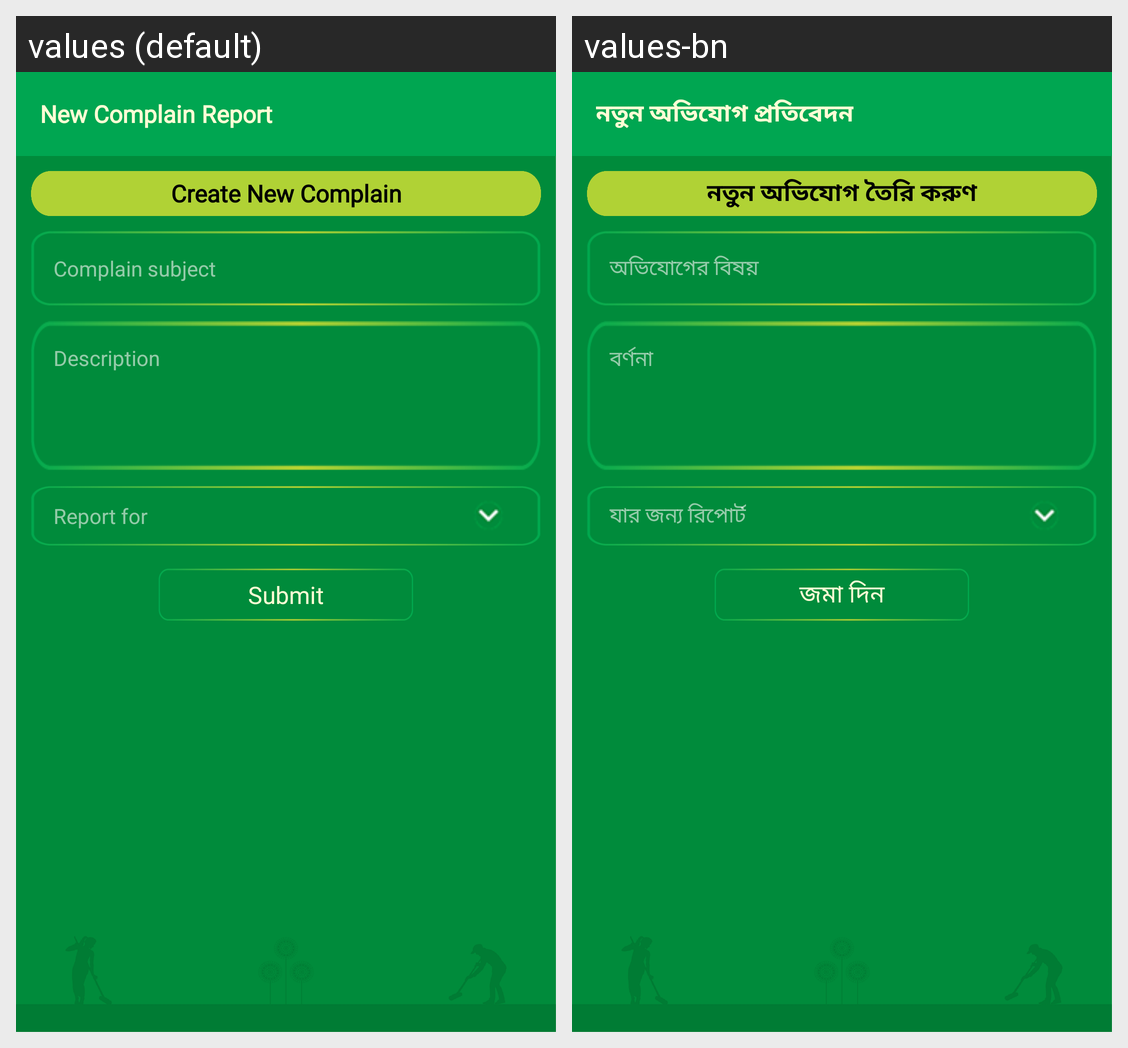

Translations of the strings shown on this Android screen, per locale in the grid:
Android screen res/layout/activity_new_complain_report.xml rendered under 2 locales, left to right: values (default), values-bn. Device: Nexus 5 (rendered at 1080×1920; each locale shown at half size, 540×960, under a caption strip naming it); theme Theme.BDCLEAN.
Strings drawn on this screen, with the default value and each locale's value (text and hints the layout hard-codes, and strings that could not be matched under every locale, appear in the picture but are not listed):

new_complain_report
  values: New Complain Report
  values-bn: নতুন অভিযোগ প্রতিবেদন

create_new_complain
  values: Create New Complain
  values-bn: নতুন অভিযোগ তৈরি করুণ

complain_subject
  values: Complain subject
  values-bn: অভিযোগের বিষয়

description_tv
  values: Description
  values-bn: বর্ণনা

report_for
  values: Report for
  values-bn: যার জন্য রিপোর্ট

submit
  values: Submit
  values-bn: জমা দিন
